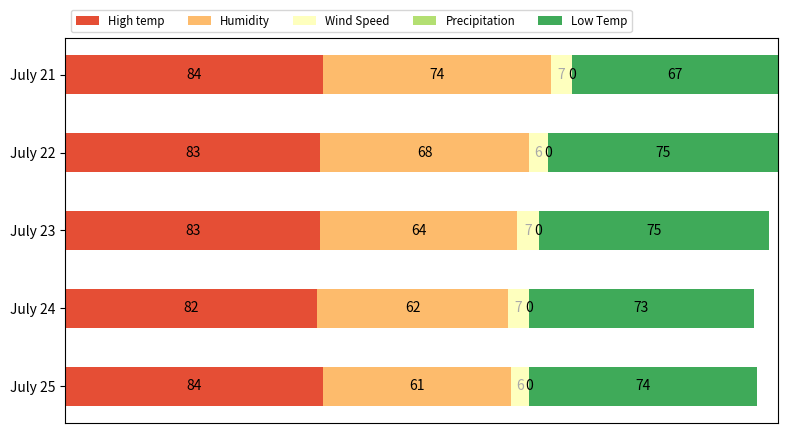
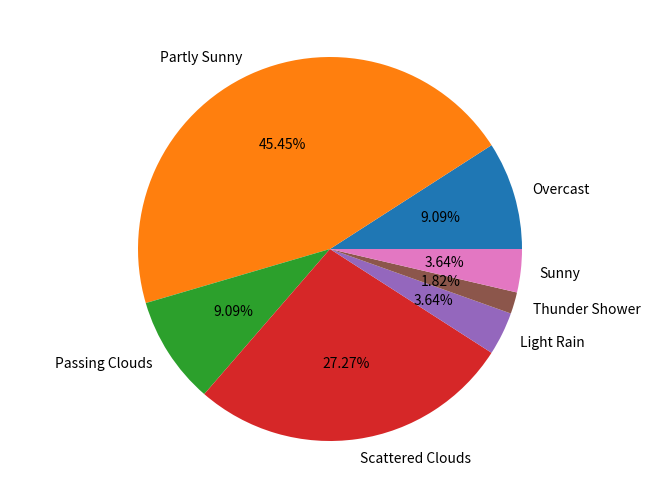

Write Python code to recreate these figures, in order.
import numpy as np
import matplotlib.pyplot as plt

category_names = ['High temp', 'Humidity', 'Wind Speed', 'Precipitation', 'Low Temp']
results = {
    'July 21': [84, 74, 7, 0, 67],
    'July 22': [83, 68, 6, 0, 75],
    'July 23': [83, 64, 7, 0, 75],
    'July 24': [82, 62, 7, 0, 73],
    'July 25': [84, 61, 6, 0, 74],
}

def survey(results, category_names):
    labels = list(results.keys())
    data = np.array(list(results.values()))
    data_cum = data.cumsum(axis=1)
    category_colors = plt.colormaps['RdYlGn'](
        np.linspace(0.15, 0.85, data.shape[1]))

    fig, ax = plt.subplots(figsize=(9.2, 5))
    ax.invert_yaxis()
    ax.xaxis.set_visible(False)
    ax.set_xlim(0, np.sum(data, axis=1).max())

    for i, (colname, color) in enumerate(zip(category_names, category_colors)):
        widths = data[:, i]
        starts = data_cum[:, i] - widths
        rects = ax.barh(labels, widths, left=starts, height=0.5,
                        label=colname, color=color)

        r, g, b, _ = color
        text_color = 'black' if r * g * b < 0.5 else 'darkgrey'
        ax.bar_label(rects, label_type='center', color=text_color)
    ax.legend(ncol=len(category_names), bbox_to_anchor=(0, 1),
              loc='lower left', fontsize='small')
    return fig, ax


survey(results, category_names)
plt.show()

fig = plt.figure()
ax = fig.add_axes([0, 0, 1, 1])
ax.axis('equal')
weather = ['Overcast', 'Partly Sunny', 'Passing Clouds', 'Scattered Clouds', 'Light Rain', 'Thunder Shower', 'Sunny']
amount = [5, 25, 5, 15, 2, 1, 2]
ax.pie(amount, labels=weather, autopct='%1.2f%%')

plt.show()
